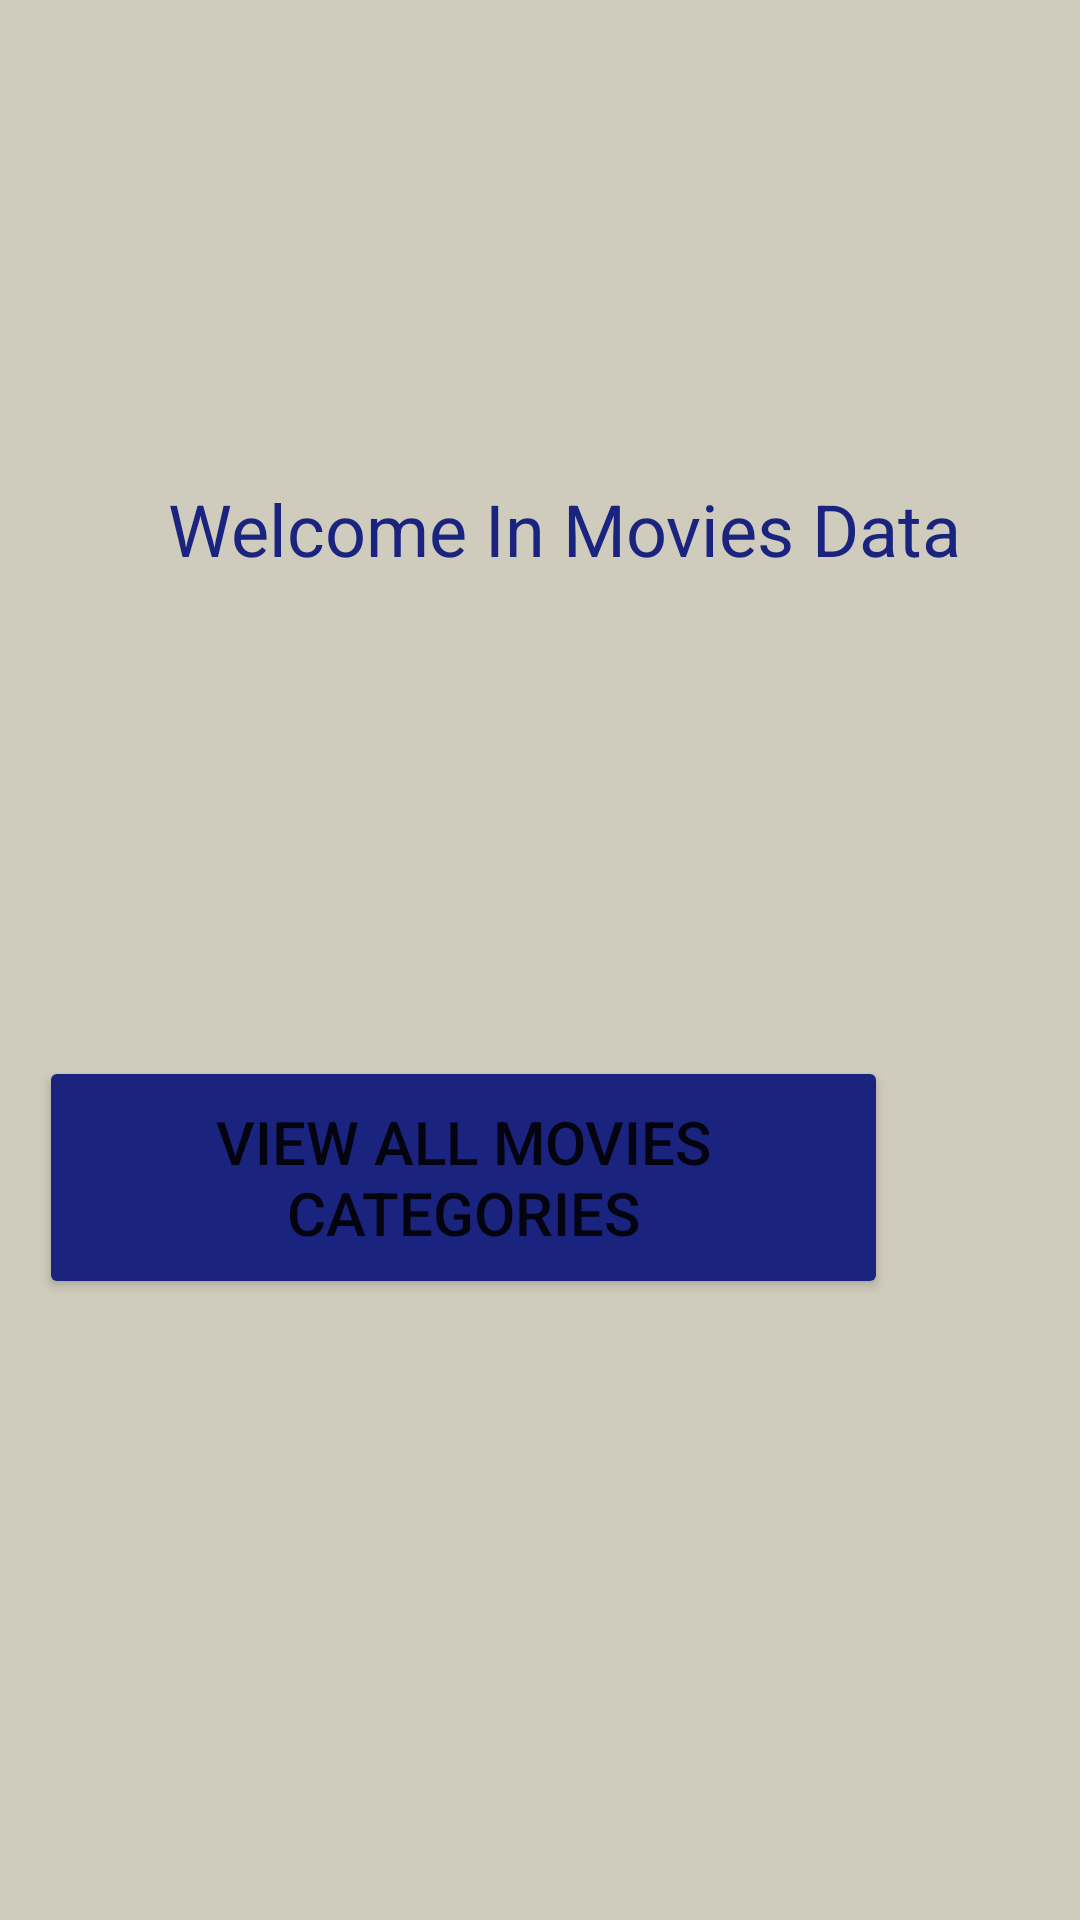

Android layout source for this screen:
<!-- AndroidManifest.xml: application theme Theme.NIT -->
<!-- res/layout/activity_main.xml -->
<?xml version="1.0" encoding="utf-8"?>
<androidx.constraintlayout.widget.ConstraintLayout xmlns:android="http://schemas.android.com/apk/res/android"
    xmlns:app="http://schemas.android.com/apk/res-auto"
    xmlns:tools="http://schemas.android.com/tools"
    android:layout_width="match_parent"
    android:layout_height="match_parent"
    android:background="#CFCCBD"
    tools:context=".ui.MainActivity">


    <TextView
        android:id="@+id/textView"
        android:layout_width="290dp"
        android:layout_height="52dp"
        android:layout_marginStart="56dp"
        android:layout_marginTop="160dp"
        android:text="Welcome In Movies Data"
        android:textColor="#1A237E"
        android:textSize="24sp"
        app:layout_constraintStart_toStartOf="parent"
        app:layout_constraintTop_toTopOf="parent">

    </TextView>

    <Button
        android:id="@+id/ViewAll"
        android:layout_width="283dp"
        android:layout_height="81dp"
        android:layout_marginTop="140dp"
        android:layout_marginEnd="64dp"
        android:text="VIew All Movies Categories"
        android:textSize="20sp"
        app:backgroundTint="#1A237E"
        app:layout_constraintEnd_toEndOf="parent"
        app:layout_constraintTop_toBottomOf="@+id/textView" />


</androidx.constraintlayout.widget.ConstraintLayout>
<!-- resources referenced by this layout -->
<resources>
  <style name="Theme.NIT" parent="Theme.MaterialComponents.DayNight.DarkActionBar">
          
          <item name="colorPrimary">@color/design_default_color_error</item>
          <item name="colorPrimaryVariant">@color/design_default_color_error</item>
          <item name="colorOnPrimary">@color/white</item>
          
          <item name="colorSecondary">@color/teal_200</item>
          <item name="colorSecondaryVariant">@color/teal_700</item>
          <item name="colorOnSecondary">@color/black</item>
          
          <item name="android:statusBarColor" tools:targetApi="l">?attr/colorPrimaryVariant</item>
          
      </style>
  <!-- not gathered from this repository: default colours our renderer supplied (Android Studio template values) -->
  <color name="teal_200">#FF03DAC5</color>
  <color name="teal_700">#FF018786</color>
  <color name="black">#FF000000</color>
  <color name="white">#FFFFFFFF</color>
</resources>
